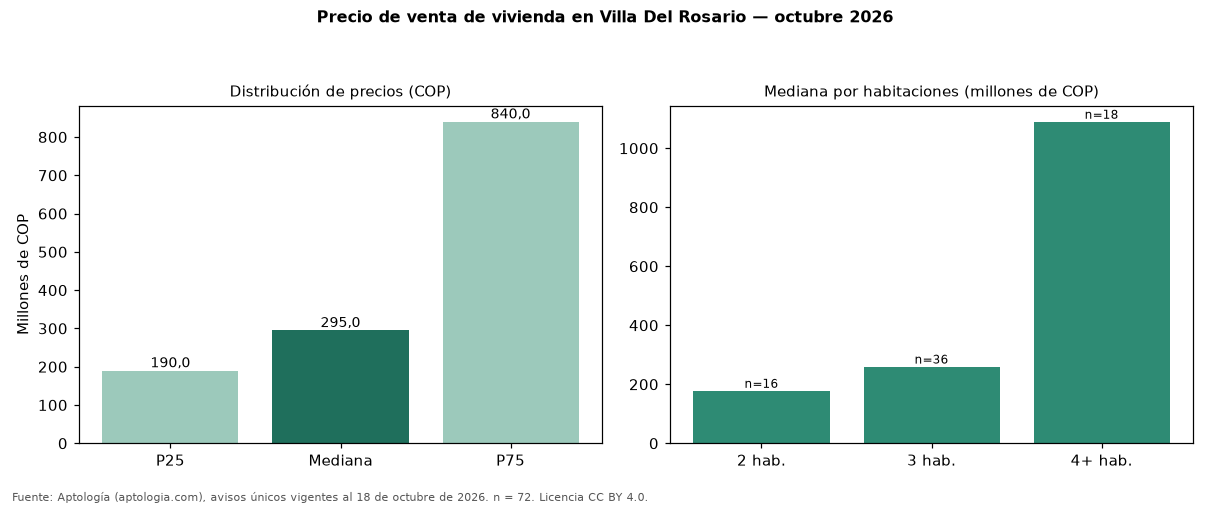

Source data for this figure (header and first rows):
seccion, metrica, valor_cop, n
precio, p25, 190000000, 72
precio, mediana, 295000000, 72
precio, p75, 840000000, 72
cop_por_m2, p25, 2556181, 72
cop_por_m2, mediana, 3452621, 72
cop_por_m2, p75, 4187832, 72
area, area_mediana_m2, 88.1, 72
habitaciones, 2, 178000000, 16
habitaciones, 3, 260000000, 36
habitaciones, 4+, 1090000000, 18
administracion, mediana, 207536, 45
estrato, moda, 3, 
parqueadero, porcentaje_con_parqueadero, 93.1, 72
